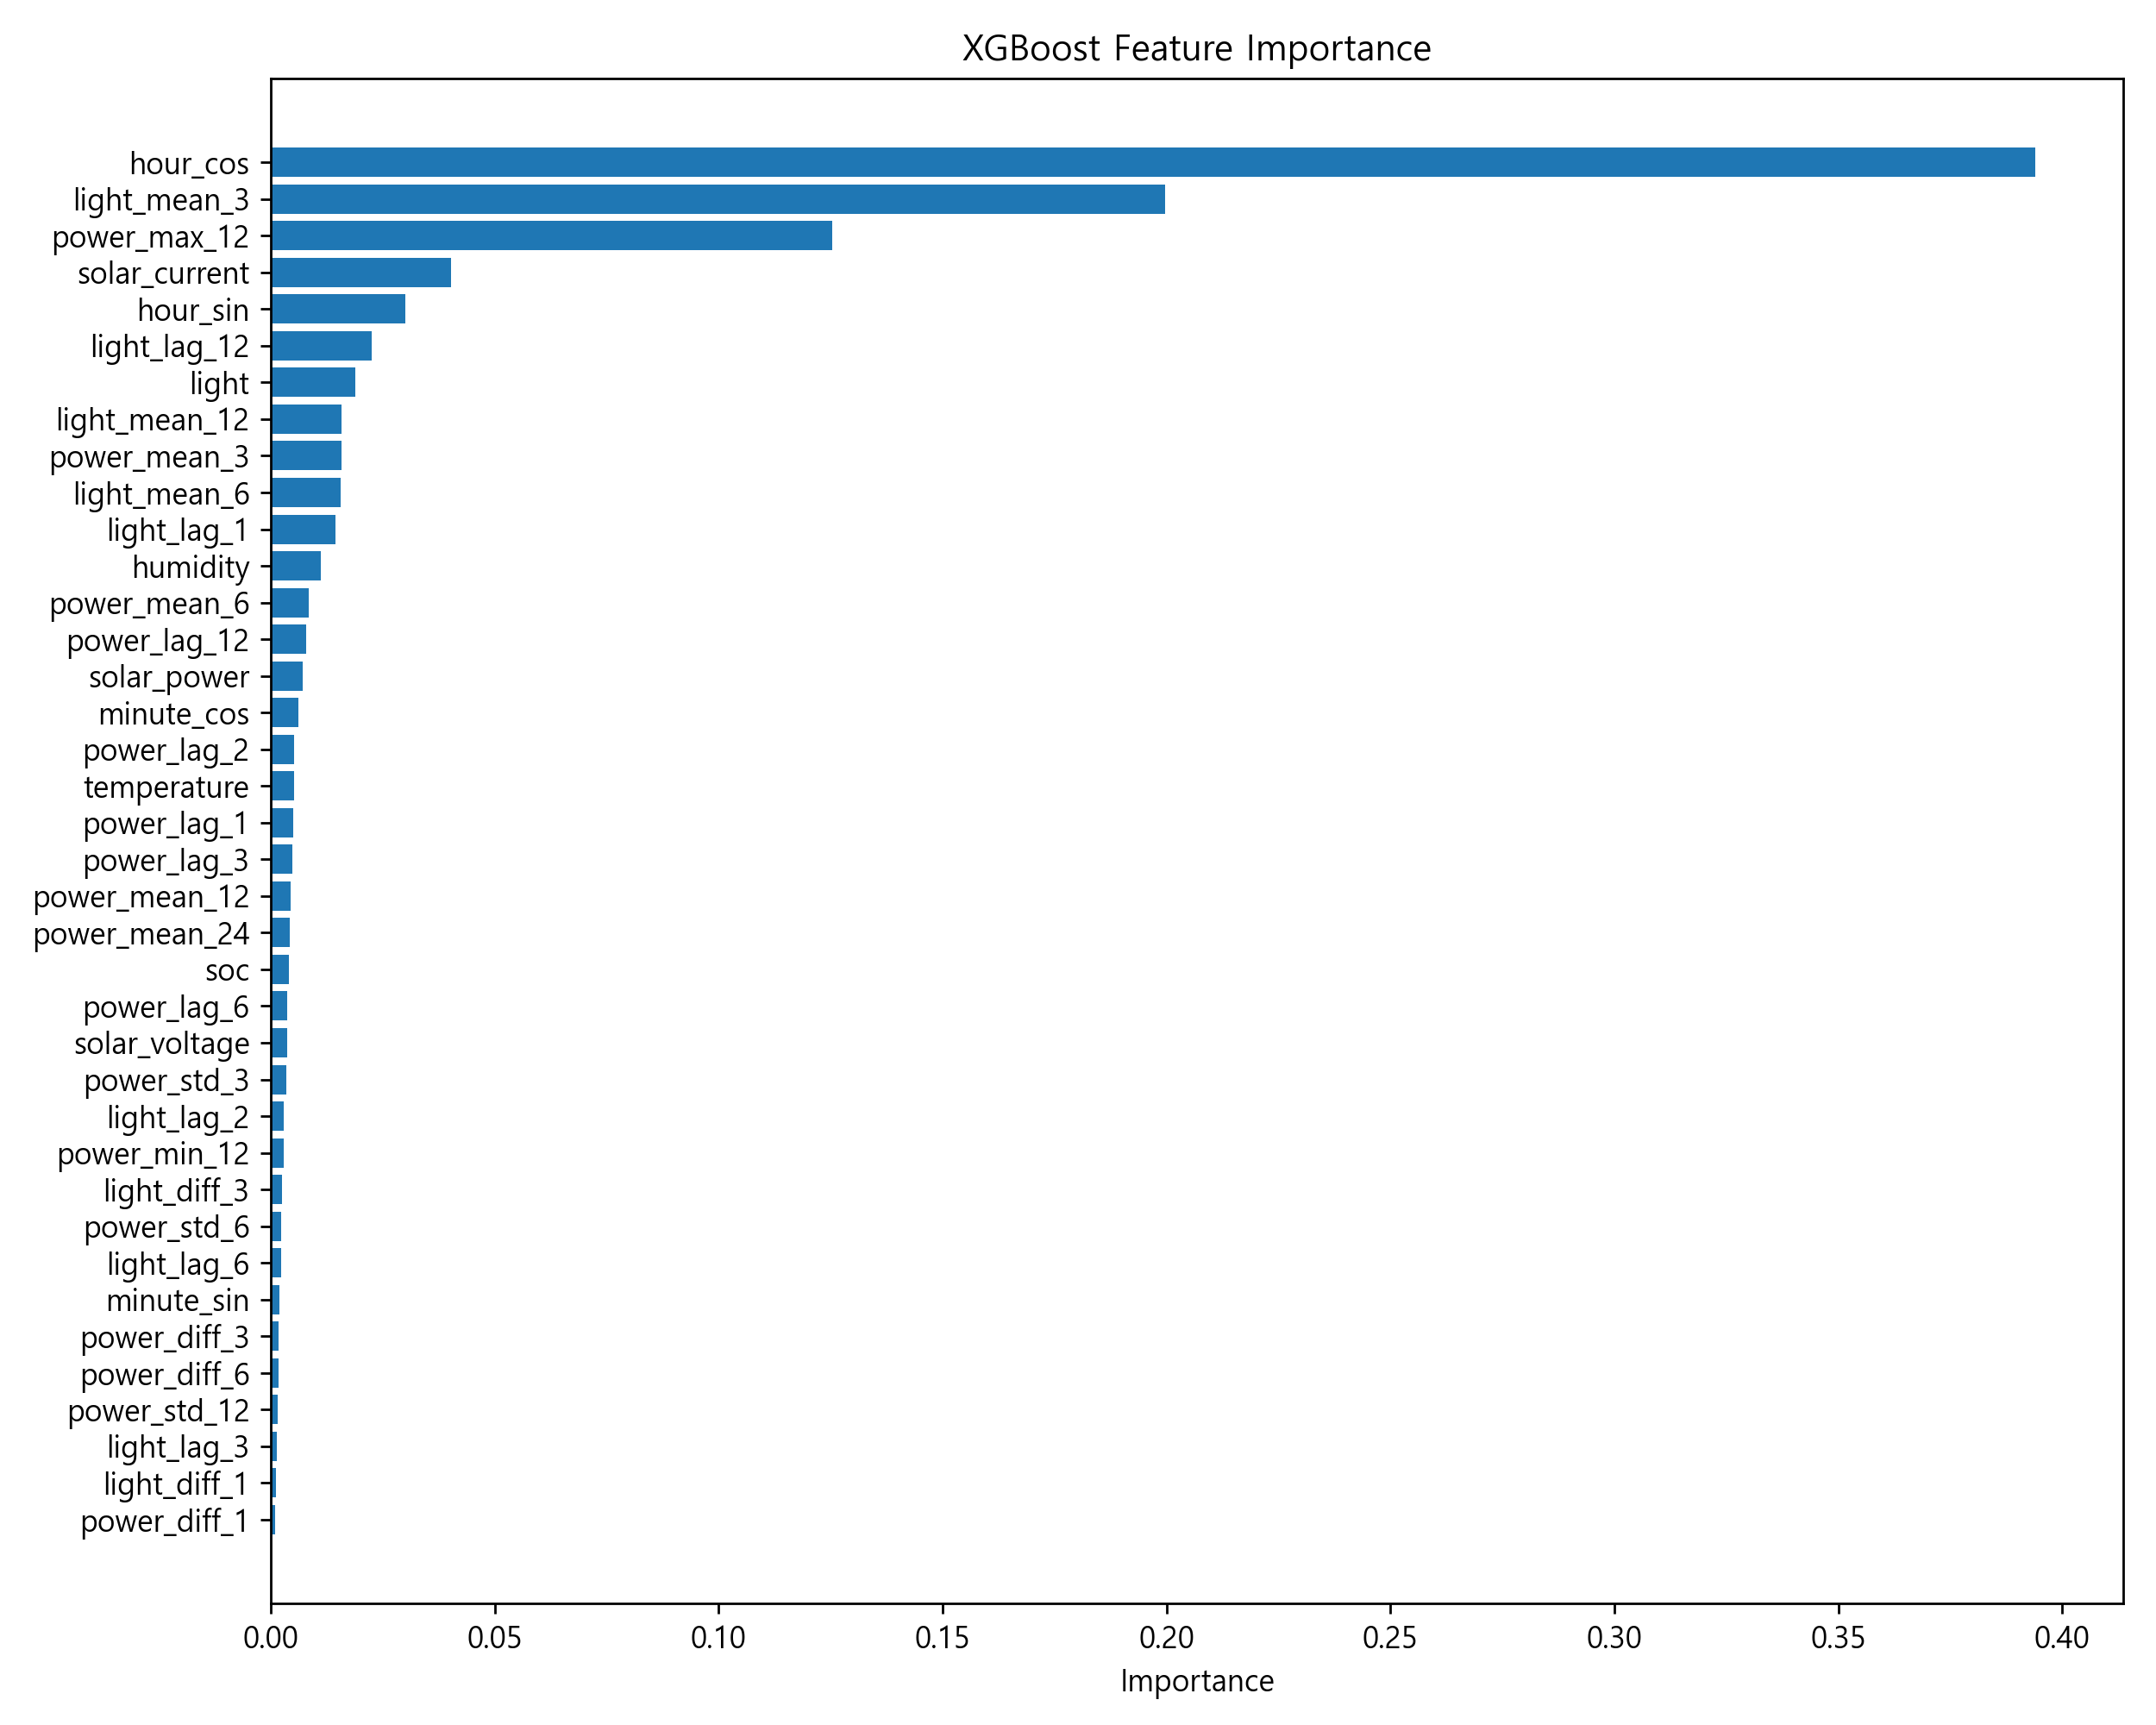

The file beside this chart, header and first rows:
feature, importance
hour_cos, 0.394
light_mean_3, 0.1996
power_max_12, 0.1253
solar_current, 0.0402
hour_sin, 0.03009
light_lag_12, 0.02256
light, 0.01882
light_mean_12, 0.01587
power_mean_3, 0.0157
light_mean_6, 0.0156
light_lag_1, 0.01454
humidity, 0.01116
power_mean_6, 0.008493
power_lag_12, 0.007905
solar_power, 0.007074
minute_cos, 0.006102
power_lag_2, 0.005296
temperature, 0.005255
power_lag_1, 0.0051
power_lag_3, 0.00491
power_mean_12, 0.004475
power_mean_24, 0.004292
soc, 0.003953
power_lag_6, 0.003643
solar_voltage, 0.003621
power_std_3, 0.003388
light_lag_2, 0.002839
power_min_12, 0.00281
light_diff_3, 0.002581
power_std_6, 0.002296
light_lag_6, 0.002245
minute_sin, 0.00189
power_diff_3, 0.001764
power_diff_6, 0.001673
power_std_12, 0.001579
light_lag_3, 0.001421
light_diff_1, 0.001128
power_diff_1, 0.0008774
